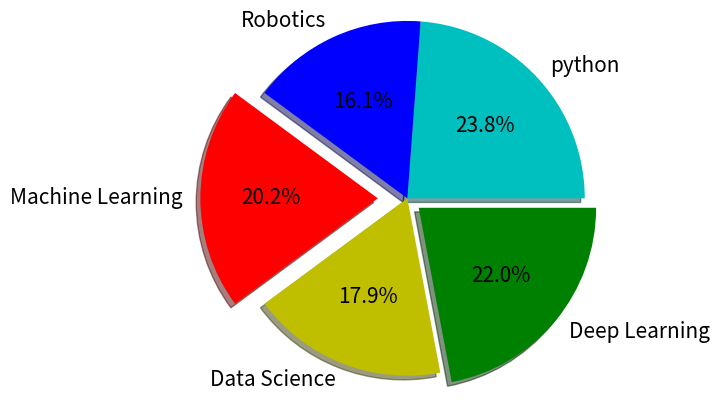

Write the Python code that produced this figure.
# (08)***************************Pie_chart_Matplotlib***********************************
# //////information is converted to circle and also converted to percentages


import matplotlib.pyplot as plt

# /////starting to creat the data which we use to convert pie chart
classes=['python','Robotics','Machine Learning', 'Data Science', 'Deep Learning']
class1_students=[40,27,34,30,37]
explode=[0,0,0.2,0,0.1]
colors=['c','b','r','y','g']
textprops={"fontsize":15}
# ////single value of pie
# plt.pie([1])
# /////for creating the name use labels
# /////for slicing the graph we use explode
# /////colors function is use to ploting the colors we we wish
# /////to showing the percentage we use autopct function
# /////if we want to show the shadows of the graph than we use shadow=True function
# //////if we want to maximiz or minimize the figure og the graph than we use radius function 
# /////if we want to rotate the graph than we use startgraph function
# /////if we want to change the text style than we use testprops function
plt.pie(class1_students,labels=classes, explode=explode,colors=colors,autopct="%0.1f%%",shadow=True,radius=1.2,startangle=360,textprops=textprops)
plt.show()